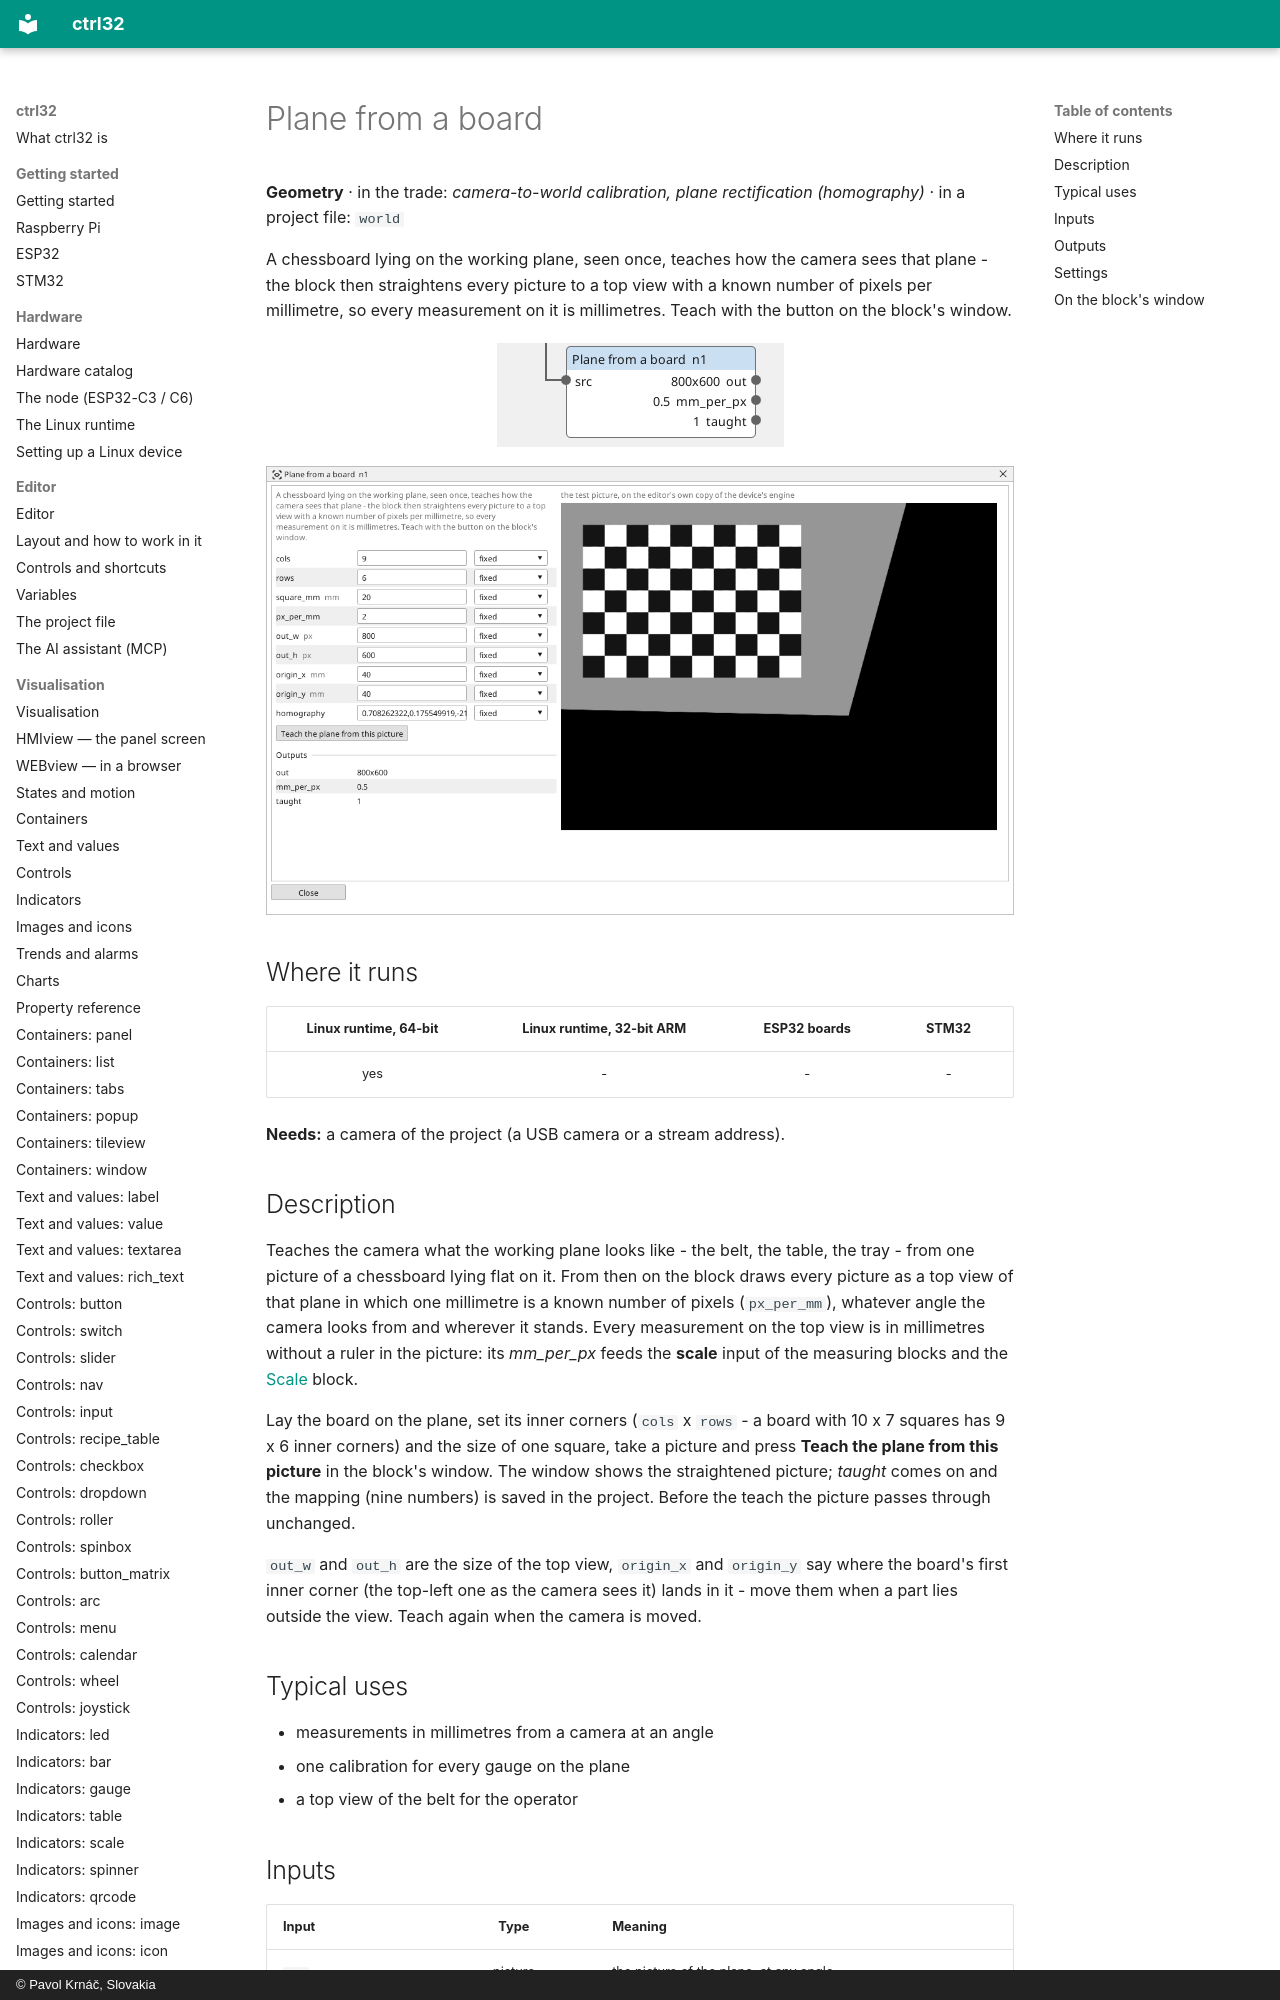

repository: ctrl32/docs · page: vision-world/index.html · generator: mkdocs · copyright: © Pavol Krnáč, Slovakia

---
image: img/vbc-world.webp
image_alt: "The Plane from a board block on the Vision canvas"
---

<!-- AUTOMATICALLY GENERATED from schema/visu-vision.yaml (tools/gen_vision.py) -->

# Plane from a board

**Geometry** · in the trade: *camera-to-world calibration, plane rectification (homography)* · in a project file: `world`

A chessboard lying on the working plane, seen once, teaches how the camera sees that plane - the block then straightens every picture to a top view with a known number of pixels per millimetre, so every measurement on it is millimetres. Teach with the button on the block's window.

![The Plane from a board block on the Vision canvas](img/vbc-world.webp){: .sb-center}
